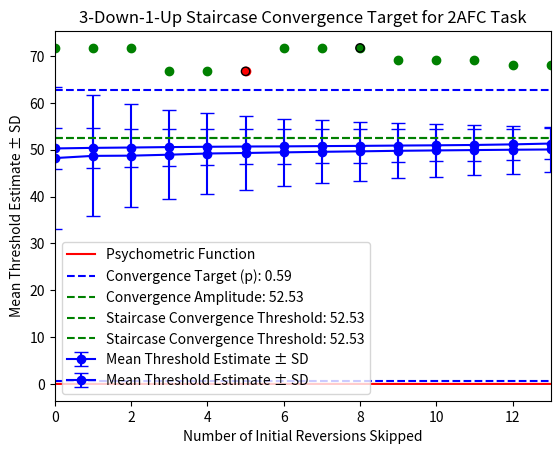

This chart was generated by the following Python code:
#!/usr/bin/env python3
# -*- coding: utf-8 -*-
"""
Created on Thu Nov  2 14:55:09 2023

@author: mirayabaid
"""

# Transformed Staircase Simulation 

import matplotlib.pyplot as plt
import numpy as np
from scipy.stats import norm
import random

def GetPsychometricFunction(PsychometricCurveMu = 50,
                                 PsychometricCurveSigma = 10,
                                 StimulusIntensityStart = 0, 
                                 StimulusIntensityStop = 100):
    stimulus_range = np.linspace(StimulusIntensityStart, StimulusIntensityStop, 100)
    pr_correct = norm.cdf(stimulus_range, loc = PsychometricCurveMu, scale = PsychometricCurveSigma) 
    return stimulus_range, pr_correct

stimulus_range, pr_correct = GetPsychometricFunction()

 # get the staircase convergence point when the observer's performance can be attributed to ONLY their sensitivity and not guessing by chance 
 
def GetStaircaseConvergenceTarget(NumAFC = 2, 
                                    Criterion = (3,1)): 
    chance = 1/NumAFC 
    unadjusted_target= 0.5**(1/(Criterion[0]/Criterion[1]))
    # adjusting the convergence point to account for chance 
    target = (unadjusted_target - chance) 
    # scaling this difference to the proportion of the range that's above chance 
    target_probability = target/(1 - chance)
    return target_probability, NumAFC, Criterion
                                        
target_probability, NumAFC, Criterion = GetStaircaseConvergenceTarget()

# find the stimulus amplitude at which the target staircase convergence target is reached 
# basically the amplitude at which p(correctly detecting) = 0.5 (point of subjective equality)

def GetStaircaseConvergenceIntensity(stimulus_range, pr_correct, target_probability): # values 
    
    # find value in pr_correct that is closest to the target, then index by that value to find a stimulus intensity value 
    # first find the absolute difference between pr_correct values and the target 
    # whichever value from the resulting array is the smallest, find the index of that value, then use to find the target intensity 
    
    target_index = np.abs(pr_correct - target_probability).argmin()
    target_intensity = stimulus_range[target_index]
    return target_intensity 

target_intensity = GetStaircaseConvergenceIntensity(stimulus_range, pr_correct, target_probability)
    
def PlotPsychometricFunctionTarget(stimulus_range, pr_correct, target_probability, target_intensity):
    plt.plot(stimulus_range, pr_correct, color='red', label='Psychometric Function')
    plt.axhline(y=target_probability, color='blue', linestyle='--', label=f'Convergence Target (p): {target_probability:.2f}')
    plt.axvline(x=target_intensity, color='green', linestyle='--', label=f'Convergence Amplitude: {target_intensity:.2f}')
    plt.xlabel('Stimulus Intensity')
    plt.ylabel('p(correct)')
    plt.title(f'{Criterion[0]}-Down-{Criterion[1]}-Up Staircase Convergence Target for {NumAFC}AFC Task')
    plt.legend()
    plt.show()

PlotPsychometricFunctionTarget(stimulus_range, pr_correct, target_probability, target_intensity)


def PlotStaircaseProcedure(PsychometricCurveMu = 50,
                                 PsychometricCurveSigma = 10,
                                 StimulusIntensityStart = 0, 
                                 StimulusIntensityStop = 100, 
                                 NumAFC = 2, 
                                 InitialStepSize = 5, 
                                 StepFactor = 0.5, 
                                 MaxNumTrials = 100, 
                                 MaxNumReversions = 10,
                                 Criterion = (3,1),
                                 NumInitialReversionsSkipped = 0):
    # initialize variables
    stimulus_range = np.linspace(StimulusIntensityStart, StimulusIntensityStop, 100) 
    stimulus_intensity = random.choice(stimulus_range)
    step_size = InitialStepSize
    reversion_counter = 0
    reached_criterion = False
    current_direction, new_direction = 0, 0
    cumulative_score = [0,0] #[correct, incorrect]
    intensity_values = []
    reversions = [] # stores the trial number of a reversal
    reversion_intensities = []
    chance = 1/NumAFC
    

    for trial in range(MaxNumTrials): 
        if np.random.uniform(0, 1) < norm.cdf(stimulus_intensity, loc = PsychometricCurveMu, scale = PsychometricCurveSigma) or np.random.uniform(0, 1) > chance:
            response = 1 # correct, so stimulus intensity decreases 
            color = 'green'
        else: 
            response = 0
            color = 'red'
            
        intensity_values.append(stimulus_intensity)
        
        print(f"Trial = {trial + 1}: Stimulus Intensity = {stimulus_intensity}, Response = {response}")
        
        plt.step(trial, stimulus_intensity)
        plt.scatter(trial, stimulus_intensity, color = color)
        plt.xlabel('Trial #')
        plt.ylabel('Stimulus Intensity')
        
        # Evaluate response
        if response == 1: 
            cumulative_score[0] += 1
        else:
            cumulative_score[1] +=1 
        
        # Evaluate criterion
        if cumulative_score[0] >= Criterion[0]: # if three correct responses
            new_direction = -1 # direction = down 
            stimulus_intensity = max(0, stimulus_intensity - step_size) 
            cumulative_score = [0,0]
            reached_criterion = True
        elif cumulative_score[1] == Criterion[1]: # if one wrong 
            new_direction = +1
            stimulus_intensity = min(100, stimulus_intensity + step_size)
            cumulative_score = [0,0]
            reached_criterion = True
        
        # compare new direction vs old direction 
        if reached_criterion:
            if current_direction == 0: 
                current_direction = new_direction
            elif current_direction != new_direction:
                reversion_counter += 1
                reversions.append(trial)
                reversion_intensities.append(intensity_values[trial])
                plt.scatter(trial, intensity_values[trial], facecolors = "none", edgecolors = "black")
                current_direction = new_direction
                step_size = step_size*StepFactor
            
        if reversion_counter == MaxNumReversions:
            break 
        
    if NumInitialReversionsSkipped == 0:
            staircase_threshold = sum(reversion_intensities)/len(reversion_intensities)
    else:
            staircase_threshold =  (sum(reversion_intensities) - sum(reversion_intensities[:NumInitialReversionsSkipped-1]))/(len(reversion_intensities) - NumInitialReversionsSkipped)
        
    plt.axhline(y = staircase_threshold, color='blue', linestyle='--')
    so = print(f'Estimated Threshold: {staircase_threshold:.2f}')
    
    return plt.show(), so


PlotStaircaseProcedure()

def SimulateTransformedStaircase(NumSimulations = 1000, 
                                 PsychometricCurveMu = 50,
                                 PsychometricCurveSigma = 10,
                                 StimulusIntensityStart = 0, # start of stimulus intensity range 
                                 StimulusIntensityStop = 100, # end of stimulus intensity range 
                                 MaxNumTrials = 1000, 
                                 MaxReversions = 15,  
                                 NumAFC = 2, 
                                 Criterion = (3,1), 
                                 InitialStepSize = 10, 
                                 StepFactor = 0.8,
                                 NumInitialReversionsSkipped = 0):
    
    # initialize variables for every simulation 
    
    # store stimulus intensity values by trial number for each simulation 
    Trial_Amplitude_History = np.full((MaxNumTrials, NumSimulations), 0)
    
    # store stimulus intensity values for each reversion number for each simulation 
    Reversion_Amplitude_History = np.full((MaxReversions, NumSimulations), 0)
    
    for simulation in range(NumSimulations):
        
        # initialize variables for every trial 
        StimulusIntensity = random.randrange(StimulusIntensityStart, StimulusIntensityStop)
        trial_counter = 0 
        reversion_counter = 0 
        reached_criterion = False 
        current_direction, new_direction = 0, 0
        cumulative_score = [0, 0]
        step_size = InitialStepSize
        chance = 1/NumAFC
        
        for trial in range(MaxNumTrials): 
            
            Trial_Amplitude_History[trial, simulation] = StimulusIntensity
            trial_counter += 1
            
            if np.random.uniform(0, 1) < norm.cdf(StimulusIntensity, loc = PsychometricCurveMu, scale = PsychometricCurveSigma) or np.random.uniform(0, 1) > (1 - chance):
                response = 1 # correct, so stimulus intensity decreases 
            else: 
                response = 0 # incorrect, so stimulus intensity increases
               
            if response == 1: 
                cumulative_score[0] += 1
            else:
                cumulative_score[1] +=1 
            
            if cumulative_score[0] >= Criterion[0]: # if 3 correct 
                new_direction = -1
                StimulusIntensity = max(0, StimulusIntensity - step_size) 
                cumulative_score = [0,0]
                reached_criterion = True
            elif cumulative_score[1] == Criterion[1]: # if one wrong 
                new_direction = +1
                StimulusIntensity = min(100, StimulusIntensity + step_size)
                cumulative_score = [0,0]
                reached_criterion = True
             
            if reached_criterion == True:
                 if current_direction == 0: 
                    current_direction = new_direction
                 elif current_direction != new_direction:
                    Reversion_Amplitude_History[reversion_counter, simulation] = StimulusIntensity
                    reversion_counter += 1
                    # when there's a reversion, decrease the step size 
                    step_size = step_size*StepFactor
                    current_direction = new_direction
                    
            if reversion_counter == MaxReversions :
                break
                
        
    return Trial_Amplitude_History, Reversion_Amplitude_History

Trial_Amplitude_History, Reversion_Amplitude_History = SimulateTransformedStaircase()

# number of trials vs number of reversions plot  ?

# optimizing number of reversions + number of reversions to skip + plots 
    ## calculate the estimated threshold for each number of reversals or for each number of initial reversals skipped - what stimulus intensity would the staircase converge at if it had been stopped at x reversions or if x reversions were skipped? 
 
def CalculateReversionThresholds(Reversion_Amplitude_History):
    NumReversions, NumSimulations = Reversion_Amplitude_History.shape
    
    # estimated threshold for each number of reversals counted 
    reversions_counted_thresholds = np.full((NumSimulations, NumReversions), 0)
    for i in range(NumSimulations): 
        for r in range(NumReversions): 
            reversions_counted_thresholds[i, r] = np.mean(Reversion_Amplitude_History[:r+1, i])
    
    # estimated threshold for each number of initial reversals skipped
    reversions_skipped_thresholds = np.full((NumSimulations, NumReversions), 0)
    for i in range(NumSimulations): 
        for r in range(NumReversions): 
            if NumReversions - (r+1) > 0:
                reversions_skipped_thresholds[i, r] = (sum(Reversion_Amplitude_History[:, i]) - sum(Reversion_Amplitude_History[:r+1, i]))/(NumReversions - (r+1))
            else:
                reversions_skipped_thresholds[i, r] = np.sum(Reversion_Amplitude_History[r+1:, i])
    
    return reversions_counted_thresholds, reversions_skipped_thresholds, NumReversions

reversions_counted_thresholds, reversions_skipped_thresholds, NumReversions = CalculateReversionThresholds(Reversion_Amplitude_History)

# plotting 
rc_mean_threshold = np.mean(reversions_counted_thresholds, axis=0)
rc_threshold_sd = np.std(reversions_counted_thresholds, axis=0)
rs_mean_threshold = np.mean(reversions_skipped_thresholds, axis=0)
rs_threshold_sd = np.std(reversions_skipped_thresholds, axis=0)

# number of reversions counted plot 
plt.errorbar(list(range(NumReversions)), rc_mean_threshold, yerr=rc_threshold_sd, fmt='o-', color='b', capsize=5, label='Mean Threshold Estimate ± SD')
plt.axhline(y=target_intensity, color='green', linestyle='--', label=f'Staircase Convergence Threshold: {target_intensity:.2f}')
plt.xlabel('Number of Reversions')
plt.ylabel('Mean Threshold Estimate ± SD')
plt.legend()
plt.show()

# number of initial reversions skipped plot 
plt.errorbar(list(range(NumReversions-1)), rs_mean_threshold[:-1], yerr=rs_threshold_sd[:-1], fmt='o-', color='b', capsize=5, label='Mean Threshold Estimate ± SD')
plt.axhline(y=target_intensity, color='green', linestyle='--', label=f'Staircase Convergence Threshold: {target_intensity:.2f}')
plt.xlabel('Number of Initial Reversions Skipped')
plt.ylabel('Mean Threshold Estimate ± SD')
plt.xlim(0, NumReversions-2) 
plt.legend()
plt.show()
    
    
  
  
  
    
    
    
    
    
    
    
    
    
    
    
    
    
    
    
    
    
    
    
    
    
    
    
    
    
    
    

